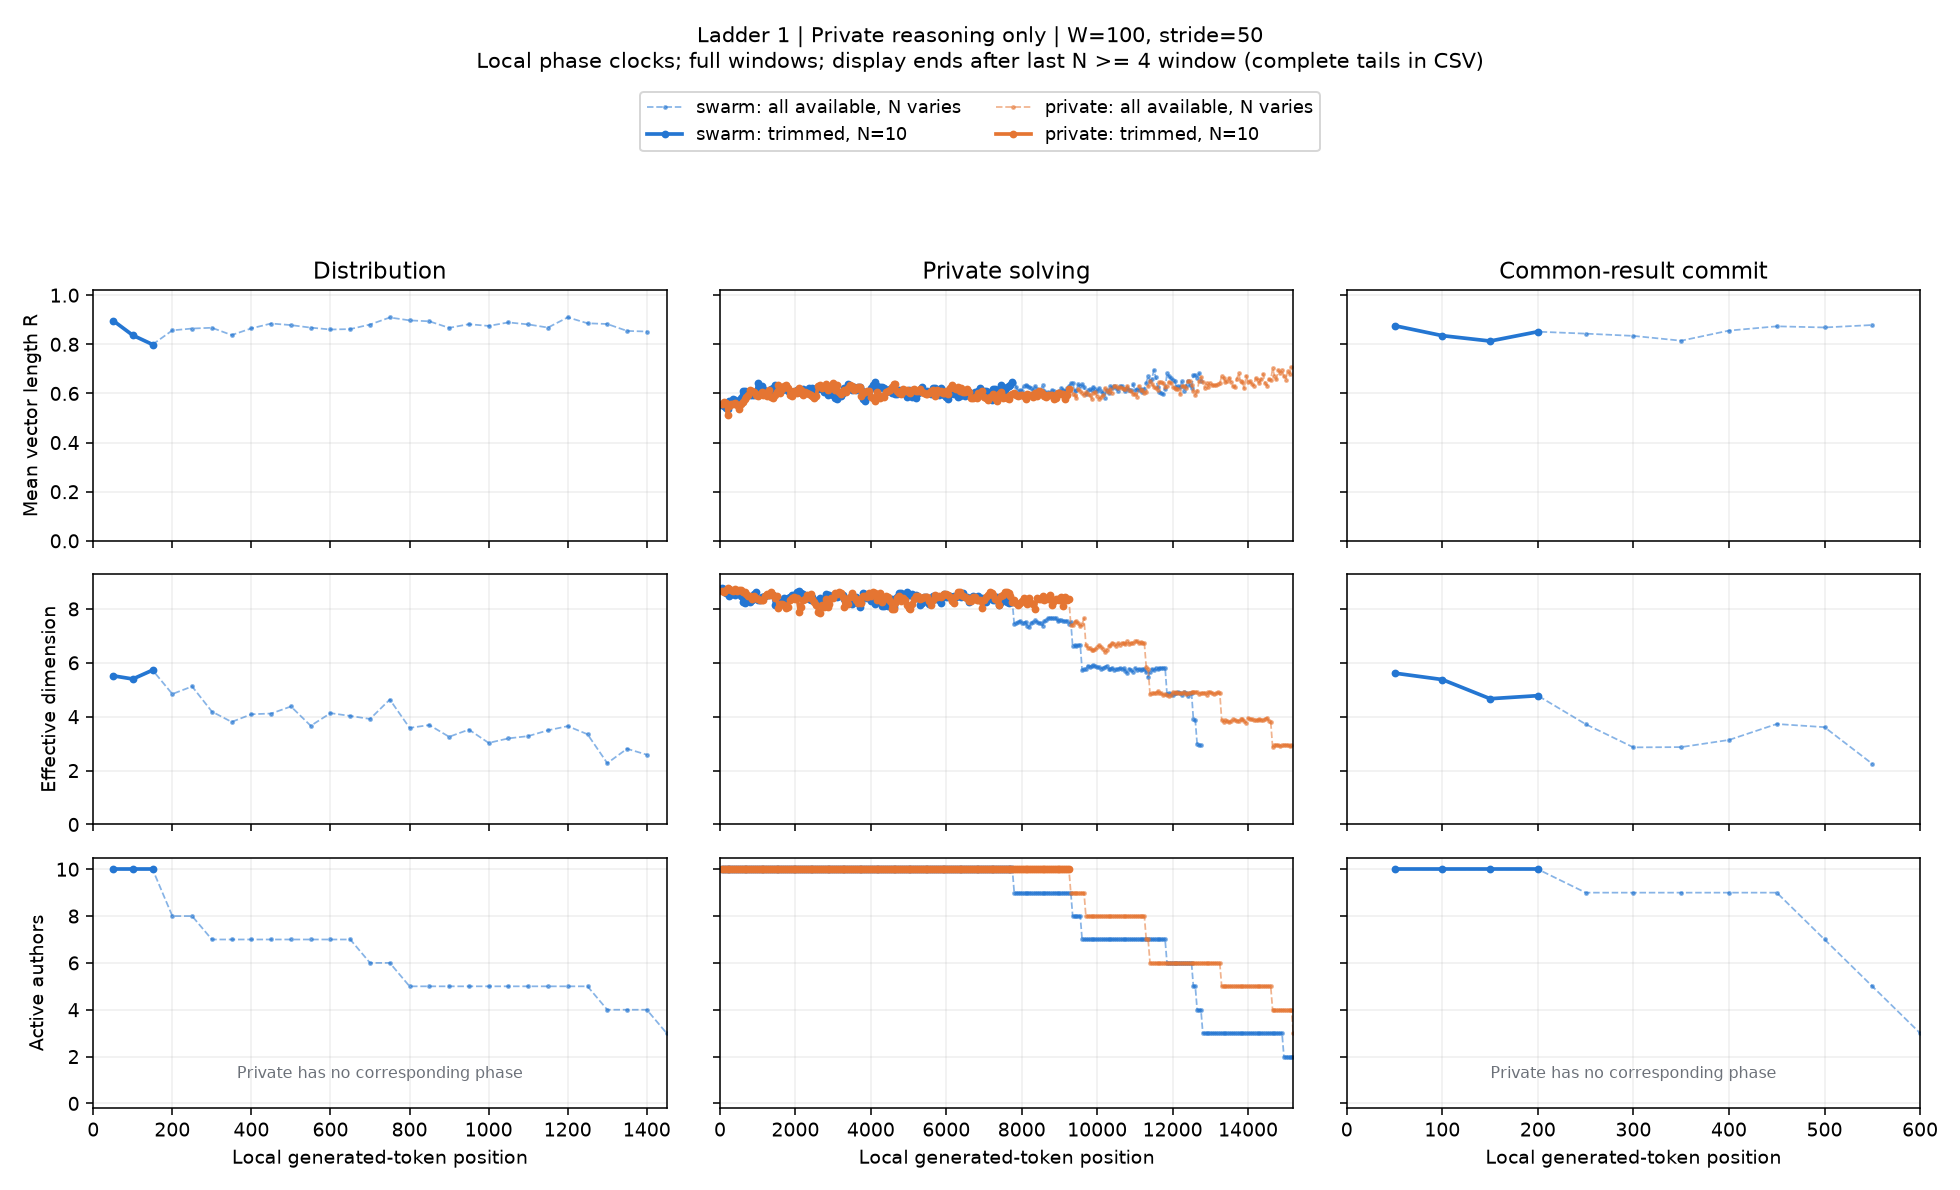

Values plotted in this chart, from the file beside it:
condition, start, x, n_active, agents, R, eff_dim, pair_cosine, matched_drift, n_matched, rung, channel, width, phase, mode
swarm, 0, 50.0, 10, 1,2,3,4,5,6,7,8,9,10, 0.8967, 5.519, 0.7823, nan, 0, 1, reasoning, 100, negotiation, available
swarm, 50, 100.0, 10, 1,2,3,4,5,6,7,8,9,10, 0.8368, 5.399, 0.667, 0.2139, 10, 1, reasoning, 100, negotiation, available
swarm, 100, 150.0, 10, 1,2,3,4,5,6,7,8,9,10, 0.7992, 5.728, 0.5986, 0.2278, 10, 1, reasoning, 100, negotiation, available
swarm, 150, 200.0, 8, 2,3,5,6,7,8,9,10, 0.8568, 4.842, 0.6961, 0.1746, 8, 1, reasoning, 100, negotiation, available
swarm, 200, 250.0, 8, 2,3,5,6,7,8,9,10, 0.8642, 5.123, 0.7108, 0.1729, 8, 1, reasoning, 100, negotiation, available
swarm, 250, 300.0, 7, 2,5,6,7,8,9,10, 0.8674, 4.19, 0.7111, 0.1496, 7, 1, reasoning, 100, negotiation, available
swarm, 300, 350.0, 7, 2,5,6,7,8,9,10, 0.8377, 3.806, 0.652, 0.208, 7, 1, reasoning, 100, negotiation, available
swarm, 350, 400.0, 7, 2,5,6,7,8,9,10, 0.865, 4.091, 0.7062, 0.1586, 7, 1, reasoning, 100, negotiation, available
swarm, 400, 450.0, 7, 2,5,6,7,8,9,10, 0.8847, 4.117, 0.7464, 0.1943, 7, 1, reasoning, 100, negotiation, available
swarm, 450, 500.0, 7, 2,5,6,7,8,9,10, 0.8782, 4.38, 0.7331, 0.1512, 7, 1, reasoning, 100, negotiation, available
swarm, 500, 550.0, 7, 2,5,6,7,8,9,10, 0.8678, 3.662, 0.712, 0.2084, 7, 1, reasoning, 100, negotiation, available
swarm, 550, 600.0, 7, 2,5,6,7,8,9,10, 0.8603, 4.133, 0.6969, 0.1304, 7, 1, reasoning, 100, negotiation, available
swarm, 600, 650.0, 7, 2,5,6,7,8,9,10, 0.8619, 4.027, 0.7001, 0.2048, 7, 1, reasoning, 100, negotiation, available
swarm, 650, 700.0, 6, 2,5,6,7,9,10, 0.8806, 3.916, 0.7306, 0.1596, 6, 1, reasoning, 100, negotiation, available
swarm, 700, 750.0, 6, 2,5,6,7,9,10, 0.9092, 4.637, 0.7919, 0.1632, 6, 1, reasoning, 100, negotiation, available
swarm, 750, 800.0, 5, 5,6,7,9,10, 0.8975, 3.585, 0.7568, 0.1798, 5, 1, reasoning, 100, negotiation, available
swarm, 800, 850.0, 5, 5,6,7,9,10, 0.8936, 3.69, 0.7482, 0.1982, 5, 1, reasoning, 100, negotiation, available
swarm, 850, 900.0, 5, 5,6,7,9,10, 0.8671, 3.254, 0.6898, 0.1461, 5, 1, reasoning, 100, negotiation, available
swarm, 900, 950.0, 5, 5,6,7,9,10, 0.8818, 3.521, 0.722, 0.215, 5, 1, reasoning, 100, negotiation, available
swarm, 950, 1000, 5, 5,6,7,9,10, 0.8749, 3.027, 0.7068, 0.1948, 5, 1, reasoning, 100, negotiation, available
swarm, 1000, 1050, 5, 5,6,7,9,10, 0.8891, 3.195, 0.7381, 0.2147, 5, 1, reasoning, 100, negotiation, available
swarm, 1050, 1100, 5, 5,6,7,9,10, 0.881, 3.279, 0.7202, 0.1919, 5, 1, reasoning, 100, negotiation, available
swarm, 1100, 1150, 5, 5,6,7,9,10, 0.8681, 3.495, 0.692, 0.1888, 5, 1, reasoning, 100, negotiation, available
swarm, 1150, 1200, 5, 5,6,7,9,10, 0.9098, 3.649, 0.7847, 0.2223, 5, 1, reasoning, 100, negotiation, available
swarm, 1200, 1250, 5, 5,6,7,9,10, 0.8856, 3.348, 0.7304, 0.1482, 5, 1, reasoning, 100, negotiation, available
swarm, 1250, 1300, 4, 6,7,9,10, 0.8827, 2.275, 0.7055, 0.2184, 4, 1, reasoning, 100, negotiation, available
swarm, 1300, 1350, 4, 6,7,9,10, 0.8545, 2.81, 0.6403, 0.1843, 4, 1, reasoning, 100, negotiation, available
swarm, 1350, 1400, 4, 6,7,9,10, 0.8521, 2.589, 0.6347, 0.2145, 4, 1, reasoning, 100, negotiation, available
swarm, 1400, 1450, 3, 6,7,9, nan, nan, nan, nan, 3, 1, reasoning, 100, negotiation, available
swarm, 1450, 1500, 2, 6,7, nan, nan, nan, nan, 2, 1, reasoning, 100, negotiation, available
swarm, 1500, 1550, 2, 6,7, nan, nan, nan, nan, 2, 1, reasoning, 100, negotiation, available
swarm, 0, 50.0, 10, 1,2,3,4,5,6,7,8,9,10, 0.8967, 5.519, 0.7823, nan, 0, 1, reasoning, 100, negotiation, trim
swarm, 50, 100.0, 10, 1,2,3,4,5,6,7,8,9,10, 0.8368, 5.399, 0.667, 0.2139, 10, 1, reasoning, 100, negotiation, trim
swarm, 100, 150.0, 10, 1,2,3,4,5,6,7,8,9,10, 0.7992, 5.728, 0.5986, 0.2278, 10, 1, reasoning, 100, negotiation, trim
swarm, 150, 200.0, 0, , nan, nan, nan, nan, 0, 1, reasoning, 100, negotiation, trim
swarm, 200, 250.0, 0, , nan, nan, nan, nan, 0, 1, reasoning, 100, negotiation, trim
swarm, 250, 300.0, 0, , nan, nan, nan, nan, 0, 1, reasoning, 100, negotiation, trim
swarm, 300, 350.0, 0, , nan, nan, nan, nan, 0, 1, reasoning, 100, negotiation, trim
swarm, 350, 400.0, 0, , nan, nan, nan, nan, 0, 1, reasoning, 100, negotiation, trim
swarm, 400, 450.0, 0, , nan, nan, nan, nan, 0, 1, reasoning, 100, negotiation, trim
swarm, 450, 500.0, 0, , nan, nan, nan, nan, 0, 1, reasoning, 100, negotiation, trim
swarm, 500, 550.0, 0, , nan, nan, nan, nan, 0, 1, reasoning, 100, negotiation, trim
swarm, 550, 600.0, 0, , nan, nan, nan, nan, 0, 1, reasoning, 100, negotiation, trim
swarm, 600, 650.0, 0, , nan, nan, nan, nan, 0, 1, reasoning, 100, negotiation, trim
swarm, 650, 700.0, 0, , nan, nan, nan, nan, 0, 1, reasoning, 100, negotiation, trim
swarm, 700, 750.0, 0, , nan, nan, nan, nan, 0, 1, reasoning, 100, negotiation, trim
swarm, 750, 800.0, 0, , nan, nan, nan, nan, 0, 1, reasoning, 100, negotiation, trim
swarm, 800, 850.0, 0, , nan, nan, nan, nan, 0, 1, reasoning, 100, negotiation, trim
swarm, 850, 900.0, 0, , nan, nan, nan, nan, 0, 1, reasoning, 100, negotiation, trim
swarm, 900, 950.0, 0, , nan, nan, nan, nan, 0, 1, reasoning, 100, negotiation, trim
swarm, 950, 1000, 0, , nan, nan, nan, nan, 0, 1, reasoning, 100, negotiation, trim
swarm, 1000, 1050, 0, , nan, nan, nan, nan, 0, 1, reasoning, 100, negotiation, trim
swarm, 1050, 1100, 0, , nan, nan, nan, nan, 0, 1, reasoning, 100, negotiation, trim
swarm, 1100, 1150, 0, , nan, nan, nan, nan, 0, 1, reasoning, 100, negotiation, trim
swarm, 1150, 1200, 0, , nan, nan, nan, nan, 0, 1, reasoning, 100, negotiation, trim
swarm, 1200, 1250, 0, , nan, nan, nan, nan, 0, 1, reasoning, 100, negotiation, trim
swarm, 1250, 1300, 0, , nan, nan, nan, nan, 0, 1, reasoning, 100, negotiation, trim
swarm, 1300, 1350, 0, , nan, nan, nan, nan, 0, 1, reasoning, 100, negotiation, trim
swarm, 1350, 1400, 0, , nan, nan, nan, nan, 0, 1, reasoning, 100, negotiation, trim
swarm, 1400, 1450, 0, , nan, nan, nan, nan, 0, 1, reasoning, 100, negotiation, trim
... 1,610 more rows
